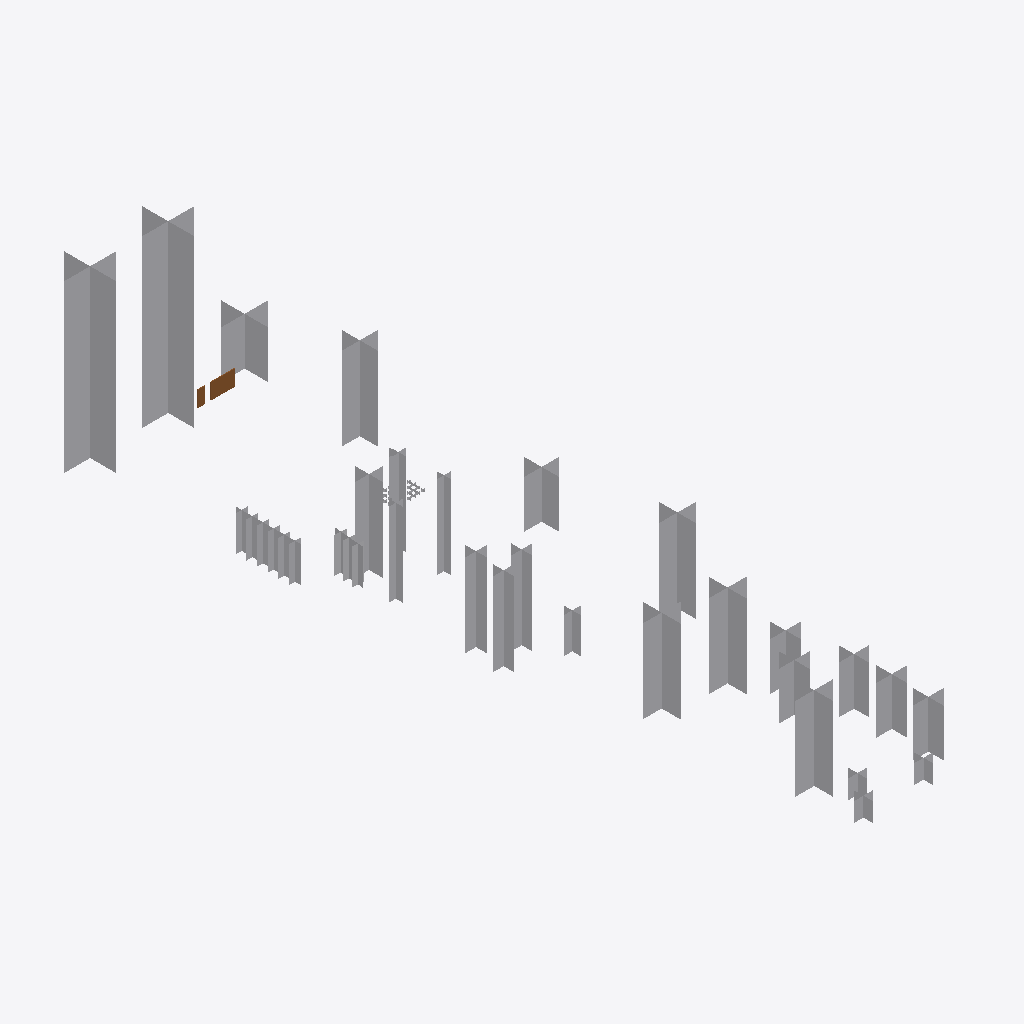
Isometric view of an IFC building model (IFC-SPF (STEP), schema IFC4, length unit millimetre), seen from the south-west, elements coloured by IFC class (only those large enough to see are counted): 35 other elements (light grey), 2 doors (brown).
Extent 27.6 m × 94.2 m × 21.3 m (x, y, z). Storeys (1): Story 1 at 0.00 m. Elements (73): 71 IfcGeographicElement, 2 IfcDoor.

HEADER;
FILE_DESCRIPTION(('ViewDefinition [ReferenceView_V1.2]','ExchangeRequirement[Architecture]'),'2;1');
FILE_NAME('/Users/lukesanzone/Downloads/_Farber-Haines [2521].ifc','2026-04-19T16:19:29',('Architect'),('Nemetschek Vectorworks, Inc.'),'Vectorworks Architect 2026 Update 2 (Build 84102','Macintosh','');
FILE_SCHEMA(('IFC4'));
ENDSEC;
DATA;
#48=IFCPROJECT('0qPRqd9ZnEnfNKWGGhLYaJ',#11,'Vectorworks Project',$,'Vectorworks','Vectorworks Project',$,(#41),#12);
#143=IFCSITE('0iGgwAbSHESRXGP2llGub4',#11,'Default Site',$,$,#53,$,$,.ELEMENT.,(0,0,0),(0,0,0),$,$,$);
#1561=IFCBUILDING('1xSpe$3_19If5b19yhLEWp',#11,'Default Building',$,$,#54,$,$,.ELEMENT.,$,$,#1563);
#1562=IFCBUILDINGSTOREY('0zIK_6bar6zuSNvWlSqFFP',#11,'Story 1',$,$,#55,$,$,.ELEMENT.,0.0);
#816=IFCGEOGRAPHICELEMENT('33nclLCJHB8u6KyQySAQ5Z',#11,'Acer tataricum Hot Wings',$,'Trees',#819,#820,'HWTM',.NOTDEFINED.);
#802=IFCGEOGRAPHICELEMENT('2rsJChnsD88PZ$ArI6AlYL',#11,'Acer tataricum Hot Wings',$,'Trees',#805,#806,'HWTM',.NOTDEFINED.);
#719=IFCGEOGRAPHICELEMENT('1iB4acs6f5CxZfQ2nE8xJk',#11,'Cercis canadensis',$,'Trees',#720,#721,'ER-1',.NOTDEFINED.);
#862=IFCGEOGRAPHICELEMENT('0Exn9qyO59h8TmF9G0vmW6',#11,'Cercis canadensis',$,'Trees',#863,#864,'ER-1',.NOTDEFINED.);
#506=IFCGEOGRAPHICELEMENT('1DR6RGqdv8ogFpskoV3iea',#11,'Cercis canadensis',$,'Trees',#507,#508,'ER-1',.NOTDEFINED.);
#767=IFCGEOGRAPHICELEMENT('31FaB0j4H8yuoMkRv48J_$',#11,'Cercis canadensis',$,'Trees',#768,#769,'ER-1',.NOTDEFINED.);
#735=IFCGEOGRAPHICELEMENT('0ZZqelQaL4VBNLs7bgyvul',#11,'Cercis canadensis',$,'Trees',#736,#737,'ER-1',.NOTDEFINED.);
#842=IFCGEOGRAPHICELEMENT('31aZfLqtfChRNRuB9n2GDf',#11,'Malus x ''Spring Snow''',$,'Trees',#843,#844,'SSC',.NOTDEFINED.);
#751=IFCGEOGRAPHICELEMENT('1CLxSM90n7DQHbM2KiumLh',#11,'Cercis canadensis',$,'Trees',#752,#753,'ER-1',.NOTDEFINED.);
#687=IFCGEOGRAPHICELEMENT('35EA_bTz97vepBye3xA9Yn',#11,'Crataegus ambigua',$,'Trees',#688,#689,'Untitled ID-29',.NOTDEFINED.);
#241=IFCGEOGRAPHICELEMENT('0y0koeAFDBWx7DPmKcm$KN',#11,'Malus ?Lanzam?',$,'Trees',#244,#245,'LC',.NOTDEFINED.);
#269=IFCGEOGRAPHICELEMENT('1DKX$JYZf2kPo7yf_HyluZ',#11,'Malus ?Lanzam?',$,'Trees',#272,#273,'LC',.NOTDEFINED.);
#348=IFCGEOGRAPHICELEMENT('0TXREloHnFaeKascy9O9_L',#11,'Malus x ''Spring Snow''',$,'Trees',#351,#352,'SSC',.NOTDEFINED.);
#362=IFCGEOGRAPHICELEMENT('3dS1VvORb3ewmBRw2Dospk',#11,'Malus x ''Spring Snow''',$,'Trees',#365,#366,'SSC',.NOTDEFINED.);
#334=IFCGEOGRAPHICELEMENT('32KysSyhT8ufersDjWZG_g',#11,'Malus x ''Spring Snow''',$,'Trees',#337,#338,'SSC',.NOTDEFINED.);
#255=IFCGEOGRAPHICELEMENT('26D$ytzAbC1efYAn4r2dvp',#11,'Malus ?Lanzam?',$,'Trees',#258,#259,'LC',.NOTDEFINED.);
#320=IFCGEOGRAPHICELEMENT('2h1Glva796ZhkCkORzy5Nv',#11,'Malus x ''Spring Snow''',$,'Trees',#323,#324,'SSC',.NOTDEFINED.);
#172=IFCGEOGRAPHICELEMENT('1Z54ZoE8DDje7VIR5kU9PH',#11,'Malus sargentii ''Tina''',$,'Trees',#175,#176,'MS-1',.NOTDEFINED.);
#200=IFCGEOGRAPHICELEMENT('2Xt4h0uMHCg8UlNDFtiLKE',#11,'Malus sargentii ''Tina''',$,'Trees',#203,#204,'MS-1',.NOTDEFINED.);
#306=IFCGEOGRAPHICELEMENT('20bwvn4avEaPnqCRiRz38y',#11,'Malus x ''Spring Snow''',$,'Trees',#309,#310,'SSC',.NOTDEFINED.);
#186=IFCGEOGRAPHICELEMENT('2UGzP1FIn5$fOVQU8BMGy2',#11,'Malus sargentii ''Tina''',$,'Trees',#189,#190,'MS-1',.NOTDEFINED.);
#652=IFCGEOGRAPHICELEMENT('3WLAo0A7P0yw5cqRDAQQdm',#11,'Pinus densiflora ''Globosa''',$,'Trees',#653,#654,'Untitled ID-7',.NOTDEFINED.);
#469=IFCGEOGRAPHICELEMENT('2GwiaKPjL3wPwrxmpQWj6y',#11,'Picea abies ''Cupressina''',$,'Trees',#472,#473,'FNS-1',.NOTDEFINED.);
#615=IFCGEOGRAPHICELEMENT('3PbsvidIPFYhLBqv2wMvcr',#11,'Picea abies ''Cupressina''',$,'Trees',#618,#619,'FNS-1',.NOTDEFINED.);
#555=IFCGEOGRAPHICELEMENT('2hyEcC_z5DVwKMO95bDk4g',#11,'Pinus densiflora ''Globosa''',$,'Trees',#558,#559,'Untitled ID-7-3',.NOTDEFINED.);
#541=IFCGEOGRAPHICELEMENT('1860QNzIfEUAAqvFJTnfes',#11,'Pinus densiflora ''Globosa''',$,'Trees',#544,#545,'Untitled ID-7-3',.NOTDEFINED.);
#413=IFCGEOGRAPHICELEMENT('3fv8HkiWz65O0sAYN6SbIV',#11,'Picea abies ''Cupressina''',$,'Trees',#416,#417,'FNS-1',.NOTDEFINED.);
#427=IFCGEOGRAPHICELEMENT('2QEgxGvBL1R9Jmf2fnge0u',#11,'Picea abies ''Cupressina''',$,'Trees',#430,#431,'FNS-1',.NOTDEFINED.);
#455=IFCGEOGRAPHICELEMENT('2qPh2kABT7Yez5XRfG_NMi',#11,'Picea abies ''Cupressina''',$,'Trees',#458,#459,'FNS-1',.NOTDEFINED.);
#1556=IFCDOOR('3nSuWPRSb9_fwJ94a2jB0E',#11,'D-01',$,$,#1588,#1554,'D-01',2053.0,3073.0,.DOOR.,.DOUBLE_DOOR_SINGLE_SWING.,$);
#569=IFCGEOGRAPHICELEMENT('3JQdAhbB11QO5yfAStKeIf',#11,'Pinus densiflora ''Globosa''',$,'Trees',#572,#573,'Untitled ID-7-3',.NOTDEFINED.);
#441=IFCGEOGRAPHICELEMENT('1vtFMEF_z2lRbAQLxO$jCo',#11,'Picea abies ''Cupressina''',$,'Trees',#444,#445,'FNS-1',.NOTDEFINED.);
#399=IFCGEOGRAPHICELEMENT('0Pz0sXT_T0xRYuGMcNGrMq',#11,'Picea abies ''Cupressina''',$,'Trees',#402,#403,'FNS-1',.NOTDEFINED.);
#587=IFCGEOGRAPHICELEMENT('1Vcact25f2pPwANayTNDZa',#11,'Picea abies ''Cupressina''',$,'Trees',#590,#591,'FNS-1',.NOTDEFINED.);
#601=IFCGEOGRAPHICELEMENT('3rd50$KVD2pvcffsiIOoXa',#11,'Picea abies ''Cupressina''',$,'Trees',#604,#605,'FNS-1',.NOTDEFINED.);
#1531=IFCDOOR('0eki2vcTz4au1HPou9tez9',#11,'D-01',$,$,#1576,#1529,'D-01',2045.0,940.0,.DOOR.,.SINGLE_SWING_RIGHT.,$);
#703=IFCGEOGRAPHICELEMENT('0EAeh1yhTBrgMgO130K7zm',#11,'Pinus densiflora ''Globosa''',$,'Trees',#704,#705,'Untitled ID-7',.NOTDEFINED.);
ENDSEC;
